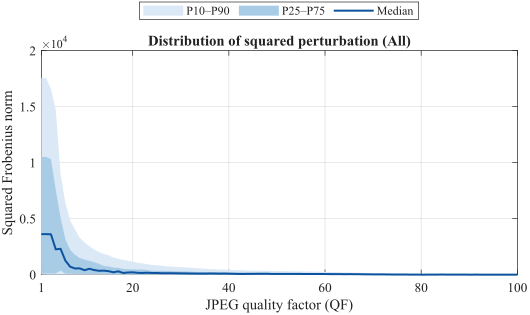

The table this chart was drawn from, first rows:
condition, scope, metric, count, mean, median, std, min, max, p10, p25, p75, p90, p95, QF
QF001, All, D_F, 38088, 7021, 3620, 9851, 0, 105518, 0, 99, 10515, 17564, 25845, 1
QF002, All, D_F, 38088, 7016, 3620, 9837, 0, 105518, 0, 99, 10514, 17549, 25834, 2
QF003, All, D_F, 38088, 6603, 3604, 8638, 0, 97552, 0, 99, 10317, 16567, 23515, 3
QF004, All, D_F, 38088, 4983, 2262, 6372, 0, 77399, 0, 102.7, 7567, 14698, 16551, 4
QF005, All, D_F, 38088, 3637, 2308, 4411, 0, 43563, 0, 361.9, 5078, 8944, 12229, 5
QF006, All, D_F, 38088, 2446, 1251, 3512, 0, 40693, 0, 80, 3156, 6402, 9628, 6
QF007, All, D_F, 38088, 1770, 708.7, 2844, 0, 33056, 0, 88, 2210, 4823, 7879, 7
QF008, All, D_F, 38088, 1482, 554.7, 2419, 0, 27026, 0, 64, 1771, 4033, 6626, 8
QF009, All, D_F, 38088, 1261, 558.8, 2039, 0, 24469, 0, 62.84, 1480, 3274, 5580, 9
QF010, All, D_F, 38088, 1108, 401.2, 1810, 0, 20103, 0, 66.32, 1344, 2871, 4879, 10
QF011, All, D_F, 38088, 1028, 528.2, 1597, 0, 18379, 0, 65.17, 1232, 2528, 4325, 11
QF012, All, D_F, 38088, 897.4, 412, 1441, 0, 15632, 0, 36, 1111, 2248, 3879, 12
QF013, All, D_F, 38088, 800, 346.5, 1278, 0, 15787, 0, 64, 957.6, 2020, 3438, 13
QF014, All, D_F, 38088, 715.4, 358.5, 1165, 0, 14476, 0, 74, 780.7, 1833, 3155, 14
QF015, All, D_F, 38088, 676, 310.1, 1096, 0, 14834, 0, 36, 731.5, 1732, 2954, 15
QF016, All, D_F, 38088, 575.9, 213.8, 993, 0, 12363, 0, 44.52, 628, 1525, 2656, 16
QF017, All, D_F, 38088, 579.9, 296.6, 916, 0, 13053, 0, 36.24, 612, 1419, 2467, 17
QF018, All, D_F, 38088, 480, 152.2, 859.7, 0, 10690, 0, 46.96, 515.9, 1311, 2251, 18
QF019, All, D_F, 38088, 466.7, 194.7, 815.6, 0, 11180, 0, 10, 487.6, 1238, 2109, 19
QF020, All, D_F, 38088, 456.1, 211, 778.1, 0, 10603, 0, 49.25, 478.7, 1149, 2022, 20
QF021, All, D_F, 38088, 417.8, 166.7, 726.1, 0, 8833, 0, 34.63, 462.4, 1055, 1879, 21
QF022, All, D_F, 38088, 396, 153.5, 686.3, 0, 9019, 0, 20.95, 468, 1017, 1781, 22
QF023, All, D_F, 38088, 383.1, 173.8, 633.3, 0, 9995, 0, 62.68, 415.8, 937.9, 1652, 23
QF024, All, D_F, 38088, 341.4, 149.6, 592.9, 0, 9548, 0, 34.21, 344.7, 865.5, 1545, 24
QF025, All, D_F, 38088, 330.4, 152.2, 568.4, 0, 10171, 0, 34.61, 336.2, 833.9, 1473, 25
QF026, All, D_F, 38088, 315.3, 130.8, 540.3, 0, 7091, 0, 35.81, 345.7, 796.8, 1388, 26
QF027, All, D_F, 38088, 304.8, 130.8, 516, 0, 6952, 0, 52.25, 334.6, 752.5, 1307, 27
QF028, All, D_F, 38088, 291.8, 130.3, 501.4, 0, 7065, 0, 12.55, 333.5, 719.8, 1263, 28
QF029, All, D_F, 38088, 276.5, 124.4, 492.6, 0, 6066, 0, 6.347, 298.4, 690.1, 1216, 29
QF030, All, D_F, 38088, 272.8, 118.9, 475.8, 0, 5935, 0, 21.62, 294.5, 666.8, 1196, 30
QF031, All, D_F, 38088, 264.6, 110.4, 457, 0, 6715, 0, 22.16, 289.3, 643.6, 1138, 31
QF032, All, D_F, 38088, 249.8, 104.1, 422.5, 0, 8447, 0, 22.16, 274, 618.3, 1069, 32
QF033, All, D_F, 38088, 227.9, 98.95, 400.7, 0, 5903, 0, 11.01, 241.2, 584.9, 1012, 33
QF034, All, D_F, 38088, 222, 92, 380.8, 0, 5410, 0, 5.713, 243.8, 562.6, 974.4, 34
QF035, All, D_F, 38088, 212.7, 95.66, 351.4, 0, 5092, 0, 23.3, 233.5, 528.9, 915.4, 35
QF036, All, D_F, 38088, 206.2, 100.2, 331.4, 0, 5114, 0, 17.11, 236.2, 500.1, 866.4, 36
QF037, All, D_F, 38088, 201.2, 99.53, 319.7, 0, 4570, 0, 17.07, 233, 483.5, 834.8, 37
QF038, All, D_F, 38088, 185.9, 87.43, 298.3, 0, 5270, 0, 5.703, 217.5, 457, 784.8, 38
QF039, All, D_F, 38088, 184.8, 96, 283.1, 0, 4805, 0, 16.7, 216.6, 440.4, 763.2, 39
QF040, All, D_F, 38088, 174.2, 85.99, 275.5, 0, 4670, 0, 4.83, 200.9, 427.9, 740.6, 40
QF041, All, D_F, 38088, 162.6, 77.79, 264.9, 0, 4425, 0, 1.424, 192.9, 409.2, 694.7, 41
QF042, All, D_F, 38088, 158.4, 66.32, 261.4, 0, 3898, 0, 11.57, 185.3, 400.9, 684.2, 42
QF043, All, D_F, 38088, 155.8, 66.22, 255.6, 0, 3994, 0, 11.57, 184.4, 392.4, 666.5, 43
QF044, All, D_F, 38088, 153, 70.13, 243.4, 0, 3742, 0, 12.65, 182.8, 366.1, 628.1, 44
QF045, All, D_F, 38088, 151.6, 69.89, 240.3, 0, 3841, 0, 12.63, 182.1, 362.6, 621.3, 45
QF046, All, D_F, 38088, 150.1, 80, 236.2, 0, 3574, 0, 2.078, 183.4, 351.8, 597, 46
QF047, All, D_F, 38088, 148, 80, 231, 0, 3247, 0, 2.071, 182.5, 345.7, 580.7, 47
QF048, All, D_F, 38088, 146, 79, 227, 0, 3174, 0, 2.067, 181.5, 343.2, 570.4, 48
QF049, All, D_F, 38088, 133.1, 64, 221.7, 0, 3559, 0, 1.385, 158.3, 318.4, 553, 49
QF050, All, D_F, 38088, 132.6, 64, 220, 0, 3511, 0, 1.385, 158.3, 316.7, 549.6, 50
QF051, All, D_F, 38088, 132.2, 64, 218.8, 0, 3432, 0, 1.385, 158.2, 316.3, 543.5, 51
QF052, All, D_F, 38088, 131.3, 66.82, 211.4, 0, 3726, 0, 1.914, 163.1, 301, 516.5, 52
QF053, All, D_F, 38088, 130, 66.46, 208.1, 0, 3710, 0, 1.914, 162.2, 298, 511.5, 53
QF054, All, D_F, 38088, 128.5, 66.28, 204.9, 0, 3427, 0, 1.914, 160.5, 292.4, 505.5, 54
QF055, All, D_F, 38088, 124.9, 62.69, 204.1, 0, 3325, 0, 1.285, 156.8, 288.5, 495.3, 55
QF056, All, D_F, 38088, 124, 62.14, 205.3, 0, 3807, 0, 1.285, 153.4, 283.8, 494.2, 56
QF057, All, D_F, 38088, 122.4, 60.06, 206.8, 0, 3458, 0, 1.285, 149, 280.3, 502.3, 57
QF058, All, D_F, 38088, 120, 59.67, 209.2, 0, 3405, 0, 2.559, 136.9, 273.8, 505.4, 58
QF059, All, D_F, 38088, 117, 58.41, 204.1, 0, 3715, 0, 2.559, 133, 264.9, 490.8, 59
QF060, All, D_F, 38088, 111.5, 57.57, 186.8, 0, 3408, 0, 2.559, 128.5, 254.1, 468.2, 60
... 40 more rows
